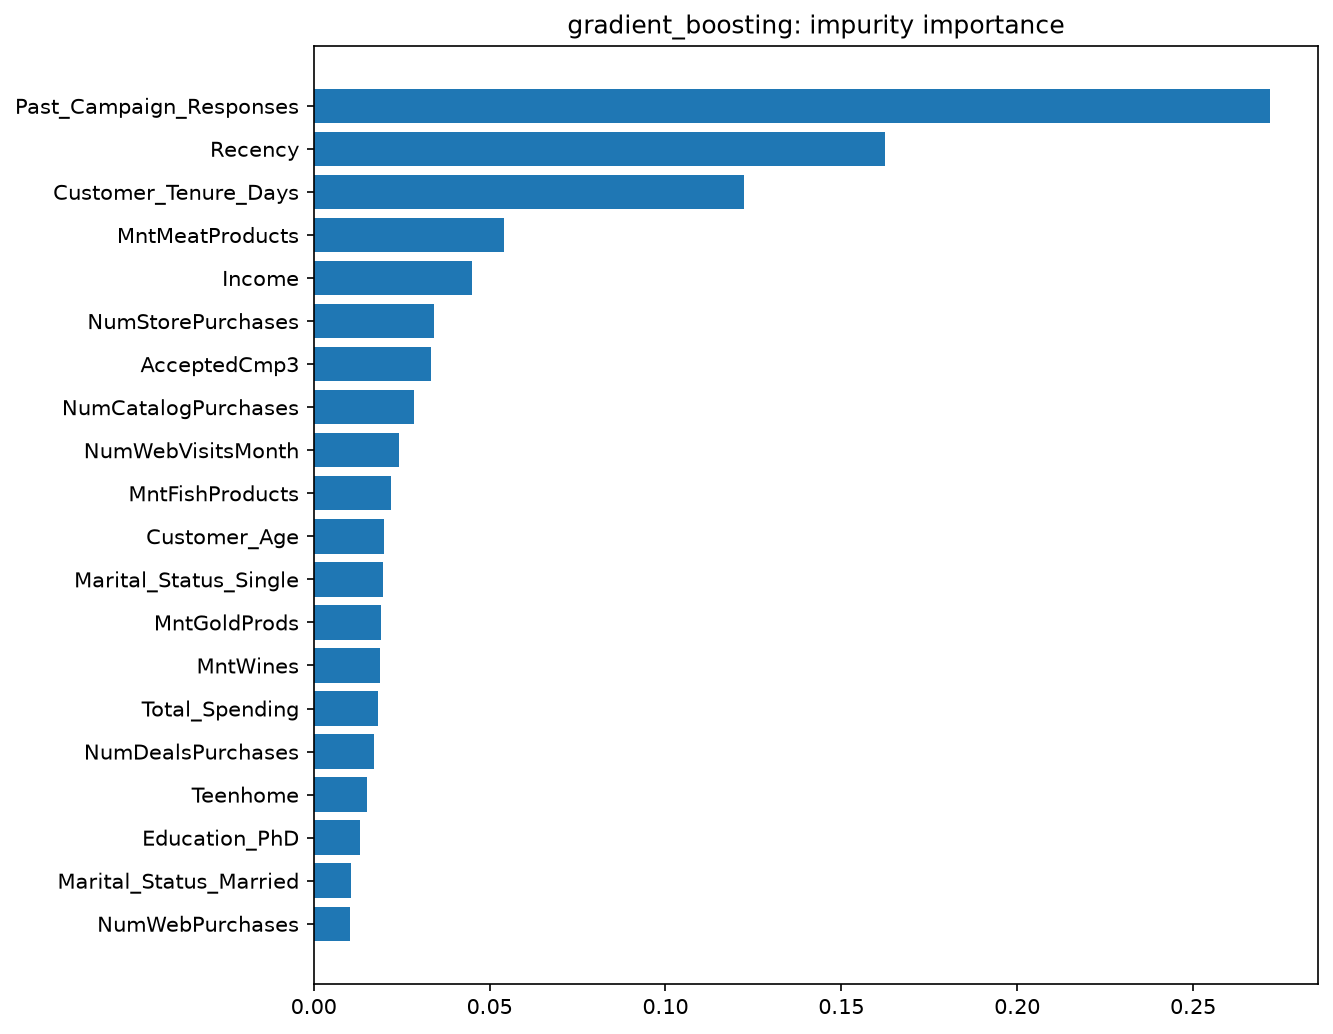

The data file committed next to this chart (first rows):
feature, importance, method, feature_space
Income, 0.04496, impurity, transformed
Kidhome, 0.0005346, impurity, transformed
Teenhome, 0.01508, impurity, transformed
Recency, 0.1623, impurity, transformed
MntWines, 0.01882, impurity, transformed
MntFruits, 0.007019, impurity, transformed
MntMeatProducts, 0.05422, impurity, transformed
MntFishProducts, 0.02207, impurity, transformed
MntSweetProducts, 0.00705, impurity, transformed
MntGoldProds, 0.01909, impurity, transformed
NumDealsPurchases, 0.01702, impurity, transformed
NumWebPurchases, 0.01038, impurity, transformed
NumCatalogPurchases, 0.02865, impurity, transformed
NumStorePurchases, 0.03434, impurity, transformed
NumWebVisitsMonth, 0.02428, impurity, transformed
AcceptedCmp3, 0.03343, impurity, transformed
AcceptedCmp4, 0.0, impurity, transformed
AcceptedCmp5, 0.00225, impurity, transformed
AcceptedCmp1, 0.002004, impurity, transformed
AcceptedCmp2, 0.0, impurity, transformed
Complain, 0.0, impurity, transformed
Customer_Age, 0.01986, impurity, transformed
Total_Spending, 0.01821, impurity, transformed
Number_of_Children, 0.004232, impurity, transformed
Past_Campaign_Responses, 0.2719, impurity, transformed
Customer_Tenure_Days, 0.1223, impurity, transformed
Education_2n Cycle, 0.0, impurity, transformed
Education_Basic, 0.0001662, impurity, transformed
Education_Graduation, 1.0242945108708367e-05, impurity, transformed
Education_Master, 0.0001605, impurity, transformed
Education_PhD, 0.01311, impurity, transformed
Marital_Status_Absurd, 0.0, impurity, transformed
Marital_Status_Alone, 0.002198, impurity, transformed
Marital_Status_Divorced, 0.008732, impurity, transformed
Marital_Status_Married, 0.01067, impurity, transformed
Marital_Status_Single, 0.01977, impurity, transformed
Marital_Status_Together, 0.003493, impurity, transformed
Marital_Status_Widow, 0.001638, impurity, transformed
Marital_Status_YOLO, 0.0, impurity, transformed
